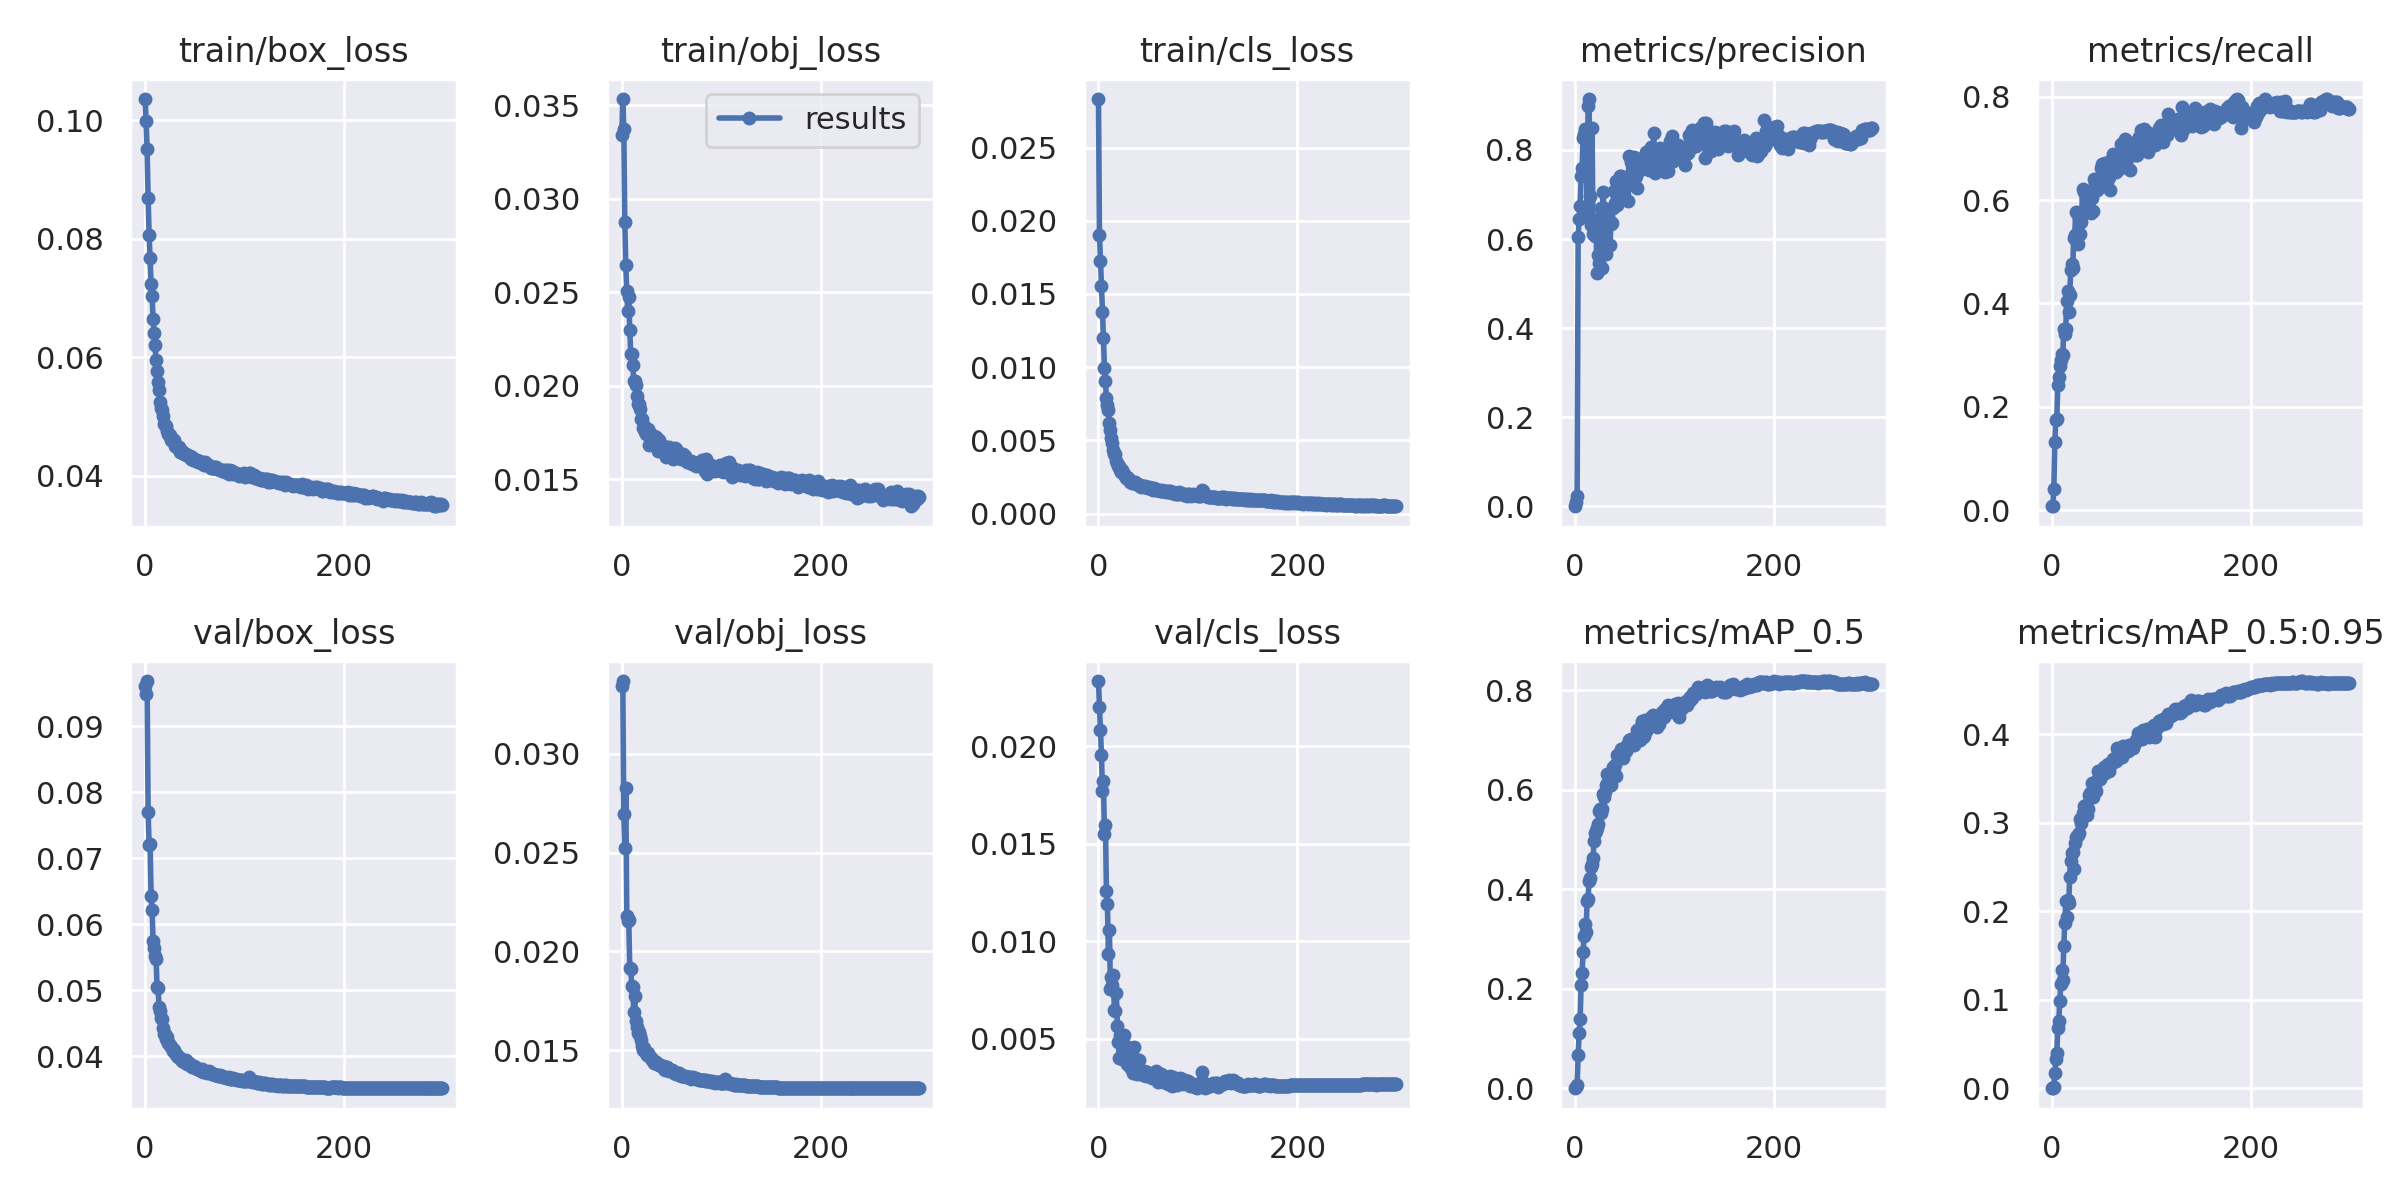

The data file committed next to this chart (first rows):
epoch, train/box_loss, train/obj_loss, train/cls_loss, metrics/precision, metrics/recall, metrics/mAP_0.5, metrics/mAP_0.5:0.95, val/box_loss, val/obj_loss, val/cls_loss, x/lr0, x/lr1, x/lr2
0, 0.1036, 0.03341, 0.02831, 0.0004657, 0.007818, 0.00023, 5.8593e-05, 0.09604, 0.03344, 0.02335, 0.0007, 0.0007, 0.0937
1, 0.09994, 0.03532, 0.01905, 0.009858, 0.00908, 0.003525, 0.0008669, 0.09484, 0.03369, 0.02201, 0.00141, 0.00141, 0.08731
2, 0.09516, 0.03372, 0.01723, 0.02296, 0.04092, 0.007362, 0.001721, 0.09683, 0.02695, 0.02085, 0.00212, 0.00212, 0.08092
3, 0.08686, 0.02877, 0.01556, 0.6056, 0.132, 0.06632, 0.01766, 0.07695, 0.02524, 0.01953, 0.002829, 0.002829, 0.07453
4, 0.08067, 0.02645, 0.01378, 0.6455, 0.1747, 0.111, 0.03333, 0.07207, 0.02828, 0.01772, 0.003539, 0.003539, 0.06814
5, 0.07675, 0.02507, 0.01201, 0.6744, 0.1766, 0.1388, 0.03978, 0.07212, 0.02181, 0.01821, 0.004248, 0.004248, 0.06175
6, 0.07244, 0.02399, 0.00995, 0.7408, 0.2429, 0.2085, 0.06779, 0.06429, 0.02155, 0.01551, 0.004956, 0.004956, 0.05536
7, 0.07036, 0.02473, 0.009049, 0.7593, 0.2587, 0.2327, 0.0764, 0.06218, 0.02158, 0.01595, 0.005664, 0.005664, 0.04896
8, 0.06645, 0.02297, 0.007903, 0.8256, 0.2786, 0.2744, 0.09859, 0.05753, 0.01916, 0.01258, 0.006371, 0.006371, 0.04257
9, 0.06407, 0.02169, 0.007408, 0.8357, 0.2899, 0.3059, 0.1178, 0.05647, 0.01913, 0.01192, 0.007077, 0.007077, 0.03618
10, 0.06203, 0.02173, 0.007093, 0.8468, 0.3024, 0.33, 0.1336, 0.05527, 0.01826, 0.009339, 0.007783, 0.007783, 0.02978
11, 0.05946, 0.02111, 0.006169, 0.8425, 0.2998, 0.3147, 0.1226, 0.05476, 0.01818, 0.01059, 0.008487, 0.008487, 0.02339
12, 0.0576, 0.02025, 0.005711, 0.6516, 0.3503, 0.3761, 0.1602, 0.05053, 0.01695, 0.007536, 0.009191, 0.009191, 0.01699
13, 0.05588, 0.02027, 0.005176, 0.8992, 0.3412, 0.3808, 0.1862, 0.05038, 0.01775, 0.00817, 0.009893, 0.009893, 0.01059
14, 0.05451, 0.02006, 0.00482, 0.9142, 0.3515, 0.417, 0.2111, 0.04744, 0.0165, 0.007763, 0.009957, 0.009957, 0.009957
15, 0.05247, 0.01945, 0.004354, 0.6971, 0.4056, 0.4234, 0.1935, 0.04693, 0.01619, 0.008239, 0.009957, 0.009957, 0.009957
16, 0.05144, 0.01905, 0.004048, 0.6304, 0.4244, 0.4455, 0.2131, 0.04582, 0.01587, 0.006476, 0.009951, 0.009951, 0.009951
17, 0.05115, 0.01904, 0.004082, 0.85, 0.3839, 0.4507, 0.2089, 0.04569, 0.01595, 0.006436, 0.009944, 0.009944, 0.009944
18, 0.05009, 0.01876, 0.003595, 0.6102, 0.4164, 0.4623, 0.2386, 0.04428, 0.01572, 0.007327, 0.009937, 0.009937, 0.009937
19, 0.04879, 0.01824, 0.003457, 0.6352, 0.464, 0.4975, 0.2563, 0.04342, 0.0155, 0.005669, 0.009929, 0.009929, 0.009929
20, 0.04854, 0.01822, 0.003262, 0.607, 0.4766, 0.5124, 0.2657, 0.04331, 0.01522, 0.004813, 0.009921, 0.009921, 0.009921
21, 0.04831, 0.01775, 0.003227, 0.6295, 0.4677, 0.5163, 0.2671, 0.04269, 0.01503, 0.004013, 0.009913, 0.009913, 0.009913
22, 0.04762, 0.01784, 0.00296, 0.5246, 0.5267, 0.5227, 0.2471, 0.04298, 0.01511, 0.005202, 0.009904, 0.009904, 0.009904
23, 0.04709, 0.01753, 0.00285, 0.5651, 0.5315, 0.5314, 0.2768, 0.04199, 0.01497, 0.00513, 0.009894, 0.009894, 0.009894
24, 0.04686, 0.01742, 0.002953, 0.5473, 0.5759, 0.5578, 0.2839, 0.04192, 0.01485, 0.003967, 0.009884, 0.009884, 0.009884
25, 0.04682, 0.0175, 0.002791, 0.6463, 0.517, 0.5609, 0.2846, 0.04178, 0.01476, 0.004234, 0.009874, 0.009874, 0.009874
26, 0.04607, 0.0177, 0.002691, 0.6688, 0.5141, 0.5524, 0.2866, 0.04135, 0.01488, 0.005187, 0.009864, 0.009864, 0.009864
27, 0.04598, 0.01686, 0.002593, 0.5353, 0.5644, 0.5612, 0.2888, 0.04134, 0.01471, 0.004413, 0.009853, 0.009853, 0.009853
28, 0.04585, 0.01749, 0.002422, 0.7065, 0.5336, 0.5905, 0.3036, 0.04087, 0.01468, 0.004645, 0.009841, 0.009841, 0.009841
29, 0.046, 0.01718, 0.002473, 0.6698, 0.5568, 0.5859, 0.2999, 0.04092, 0.01463, 0.003688, 0.009829, 0.009829, 0.009829
30, 0.04508, 0.01728, 0.002409, 0.623, 0.5717, 0.596, 0.3057, 0.04054, 0.01449, 0.003753, 0.009817, 0.009817, 0.009817
31, 0.04522, 0.0173, 0.002318, 0.566, 0.6211, 0.6091, 0.3111, 0.04039, 0.01453, 0.004246, 0.009804, 0.009804, 0.009804
32, 0.04487, 0.01731, 0.002189, 0.6282, 0.6151, 0.6307, 0.3183, 0.04001, 0.01438, 0.003553, 0.009791, 0.009791, 0.009791
33, 0.04473, 0.01725, 0.002232, 0.6632, 0.5771, 0.6176, 0.3174, 0.03991, 0.01439, 0.00347, 0.009777, 0.009777, 0.009777
34, 0.04478, 0.01727, 0.002079, 0.6417, 0.6017, 0.6264, 0.3194, 0.03991, 0.01438, 0.003644, 0.009763, 0.009763, 0.009763
35, 0.04406, 0.01678, 0.002131, 0.5855, 0.6041, 0.609, 0.3088, 0.03971, 0.0143, 0.003245, 0.009749, 0.009749, 0.009749
36, 0.04401, 0.0165, 0.002152, 0.633, 0.5882, 0.6087, 0.3158, 0.03957, 0.01431, 0.004576, 0.009734, 0.009734, 0.009734
37, 0.04413, 0.01709, 0.002131, 0.6355, 0.6025, 0.6361, 0.3313, 0.03924, 0.01426, 0.003412, 0.009719, 0.009719, 0.009719
38, 0.04378, 0.01685, 0.002014, 0.6688, 0.6036, 0.645, 0.3334, 0.03929, 0.01427, 0.003947, 0.009704, 0.009704, 0.009704
39, 0.04371, 0.01653, 0.002041, 0.7069, 0.5751, 0.6347, 0.3333, 0.03918, 0.01422, 0.003209, 0.009687, 0.009687, 0.009687
40, 0.04372, 0.0167, 0.002019, 0.6797, 0.6047, 0.6498, 0.345, 0.03909, 0.01422, 0.003447, 0.009671, 0.009671, 0.009671
41, 0.04361, 0.01661, 0.001979, 0.7293, 0.5796, 0.6282, 0.3287, 0.03938, 0.01419, 0.003879, 0.009654, 0.009654, 0.009654
42, 0.04349, 0.0168, 0.001874, 0.6757, 0.6408, 0.6697, 0.3442, 0.03884, 0.01407, 0.003262, 0.009637, 0.009637, 0.009637
43, 0.04324, 0.01658, 0.001843, 0.7195, 0.6309, 0.6679, 0.3429, 0.03881, 0.01402, 0.003181, 0.009619, 0.009619, 0.009619
44, 0.04324, 0.01622, 0.001903, 0.7096, 0.6195, 0.6626, 0.3353, 0.03894, 0.01417, 0.003305, 0.009601, 0.009601, 0.009601
45, 0.04333, 0.01655, 0.001875, 0.7422, 0.6187, 0.6678, 0.3482, 0.03881, 0.01414, 0.003147, 0.009583, 0.009583, 0.009583
46, 0.04277, 0.01631, 0.001796, 0.7413, 0.6232, 0.6809, 0.3582, 0.03855, 0.014, 0.003359, 0.009564, 0.009564, 0.009564
47, 0.04311, 0.01674, 0.001855, 0.7021, 0.6361, 0.6802, 0.3564, 0.03841, 0.01397, 0.003119, 0.009545, 0.009545, 0.009545
48, 0.04271, 0.01656, 0.001807, 0.7166, 0.6246, 0.6642, 0.3494, 0.03832, 0.014, 0.003072, 0.009525, 0.009525, 0.009525
49, 0.04279, 0.01632, 0.001835, 0.6986, 0.6627, 0.6831, 0.3524, 0.0385, 0.01401, 0.003305, 0.009505, 0.009505, 0.009505
50, 0.04258, 0.01647, 0.001742, 0.6896, 0.6696, 0.6817, 0.3537, 0.03832, 0.01398, 0.003159, 0.009485, 0.009485, 0.009485
51, 0.04243, 0.01611, 0.001795, 0.7228, 0.632, 0.6771, 0.3584, 0.03817, 0.01393, 0.003092, 0.009464, 0.009464, 0.009464
52, 0.0426, 0.01635, 0.001728, 0.7251, 0.6391, 0.6893, 0.3632, 0.03806, 0.01385, 0.003188, 0.009443, 0.009443, 0.009443
53, 0.04233, 0.01613, 0.001709, 0.6854, 0.6724, 0.6884, 0.3557, 0.0381, 0.01384, 0.003033, 0.009421, 0.009421, 0.009421
54, 0.04254, 0.01667, 0.001718, 0.7869, 0.6325, 0.6997, 0.3579, 0.03802, 0.01386, 0.002954, 0.0094, 0.0094, 0.0094
55, 0.0423, 0.01664, 0.001644, 0.7328, 0.6448, 0.6927, 0.3646, 0.03792, 0.0138, 0.003224, 0.009377, 0.009377, 0.009377
56, 0.04213, 0.01632, 0.001719, 0.7737, 0.6416, 0.7024, 0.3661, 0.03783, 0.0138, 0.002962, 0.009355, 0.009355, 0.009355
57, 0.04239, 0.01624, 0.001696, 0.7424, 0.6453, 0.6903, 0.3581, 0.0381, 0.01386, 0.003074, 0.009332, 0.009332, 0.009332
58, 0.04195, 0.0164, 0.001606, 0.7213, 0.6745, 0.7006, 0.3662, 0.0377, 0.01383, 0.003328, 0.009308, 0.009308, 0.009308
59, 0.04172, 0.01617, 0.001584, 0.7837, 0.6194, 0.6895, 0.3657, 0.03773, 0.01373, 0.002946, 0.009285, 0.009285, 0.009285
... 240 more rows
